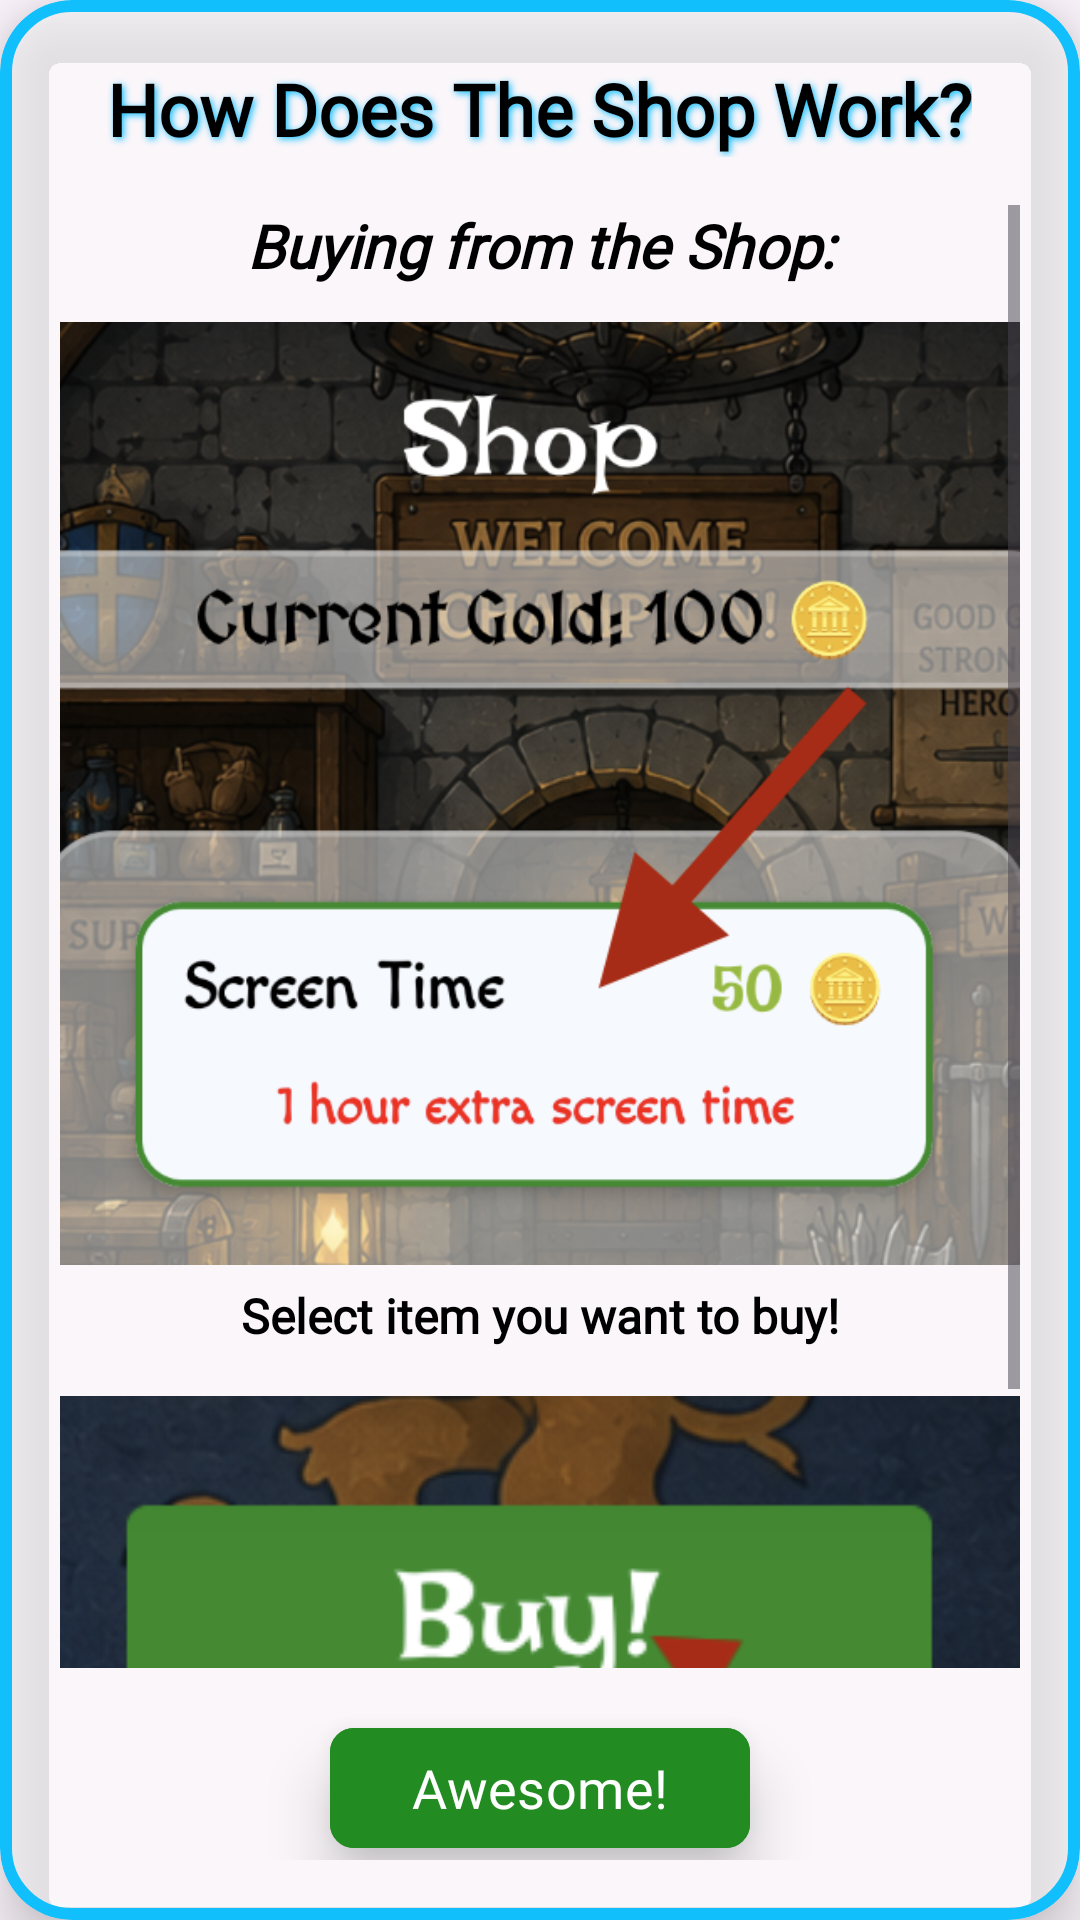

Layout XML and referenced resources for this Android screen:
<!-- AndroidManifest.xml: application theme Theme.ChoreChampion -->
<!-- res/layout/dialog_child_shop_info.xml -->
<?xml version="1.0" encoding="utf-8"?>
<com.google.android.material.card.MaterialCardView
    xmlns:android="http://schemas.android.com/apk/res/android"
    xmlns:tools="http://schemas.android.com/tools"
    android:layout_width="match_parent"
    android:layout_height="500dp"
    xmlns:app="http://schemas.android.com/apk/res-auto"
    android:layout_margin="20dp"
    app:cardCornerRadius="24dp"
    app:cardElevation="12dp"
    app:strokeColor="@color/new_blue"
    app:strokeWidth="4dp"
    app:cardBackgroundColor="@color/glassWhite">

    <LinearLayout
        android:layout_width="match_parent"
        android:layout_height="match_parent"
        android:orientation="vertical"
        android:padding="20dp">

        <TextView
            android:layout_width="wrap_content"
            android:layout_height="wrap_content"
            android:text="@string/how_does_the_shop_work"
            android:fontFamily="@font/irishgrover_regular"
            android:textSize="24sp"
            android:textStyle="bold"
            android:textColor="@color/black"
            android:shadowColor="@color/new_blue"
            android:shadowDx="2"
            android:shadowDy="2"
            android:shadowRadius="6"
            android:layout_gravity="center_horizontal"
            android:layout_marginBottom="16dp"/>

        <ScrollView
            android:layout_width="match_parent"
            android:layout_height="0dp"
            android:layout_weight="1"
            android:layout_marginBottom="16dp"
            android:scrollbars="vertical">

            <LinearLayout
                android:layout_width="match_parent"
                android:layout_height="wrap_content"
                android:orientation="vertical"
                android:gravity="center_horizontal">

                <TextView
                    android:layout_width="match_parent"
                    android:layout_height="wrap_content"
                    android:text="@string/buying_your_reward"
                    android:fontFamily="@font/macondo"
                    android:textSize="20sp"
                    android:textStyle="bold|italic"
                    android:textColor="@color/black"
                    android:gravity="center"
                    android:layout_marginBottom="12dp"/>

                <ImageView
                    android:id="@+id/select_item"
                    android:layout_width="match_parent"
                    android:layout_height="wrap_content"
                    android:adjustViewBounds="true"
                    android:scaleType="fitCenter"
                    android:src="@drawable/select_item"
                    android:importantForAccessibility="no"
                    android:layout_marginBottom="6dp"/>

                <TextView
                    android:layout_width="match_parent"
                    android:layout_height="wrap_content"
                    android:text="@string/select_item"
                    android:gravity="center"
                    android:fontFamily="@font/macondo"
                    android:textSize="16sp"
                    android:textColor="@color/black"
                    android:textStyle="bold"
                    android:layout_marginBottom="8dp"/>

                <ImageView
                    android:layout_width="wrap_content"
                    android:layout_height="wrap_content"
                    android:src="@drawable/ic_down_arrow"
                    android:layout_marginBottom="8dp"
                    android:importantForAccessibility="no"/>

                <ImageView
                    android:id="@+id/click_buy_btn"
                    android:layout_width="match_parent"
                    android:layout_height="wrap_content"
                    android:adjustViewBounds="true"
                    android:scaleType="fitCenter"
                    android:src="@drawable/buy_item"
                    android:importantForAccessibility="no"
                    android:layout_marginBottom="6dp"/>

                <TextView
                    android:layout_width="match_parent"
                    android:layout_height="wrap_content"
                    android:text="@string/click_buy_btn"
                    android:gravity="center"
                    android:fontFamily="@font/macondo"
                    android:textSize="16sp"
                    android:textColor="@color/black"
                    android:textStyle="bold"
                    android:layout_marginBottom="16dp"/>

            </LinearLayout>
        </ScrollView>

        <com.google.android.material.button.MaterialButton
            android:id="@+id/info_close_btn"
            android:layout_width="140dp"
            android:layout_height="wrap_content"
            android:layout_gravity="center_horizontal"
            android:backgroundTint="@color/forest_green"
            android:fontFamily="@font/irishgrover_regular"
            android:stateListAnimator="@animator/button_pop"
            android:elevation="12dp"
            android:text="@string/awesome"
            android:textSize="18sp"
            android:textColor="@color/white"
            app:cornerRadius="8dp"
            tools:ignore="TextContrastCheck" />
    </LinearLayout>

</com.google.android.material.card.MaterialCardView>
<!-- resources referenced by this layout -->
<resources>
  <color name="black">#FF000000</color>
  <color name="forest_green">#228B22</color>
  <color name="glassWhite">#80FFFFFF</color>
  <color name="new_blue">#12BFFD</color>
  <color name="white">#FFFFFFFF</color>
  <!-- drawable buy_item: png bitmap (drawable, 58324 bytes) -->
  <!-- drawable select_item: png bitmap (drawable, 413468 bytes) -->
  <string name="awesome">Awesome!</string>
  <string name="buying_your_reward">Buying from the Shop:</string>
  <string name="click_buy_btn">Click Buy button!</string>
  <string name="how_does_the_shop_work">How Does The Shop Work?</string>
  <string name="select_item">Select item you want to buy!</string>
  <style name="Theme.ChoreChampion" parent="Base.Theme.ChoreChampion" />
  <style name="Base.Theme.ChoreChampion" parent="Theme.Material3.DayNight.NoActionBar">
          
          
      </style>
</resources>
